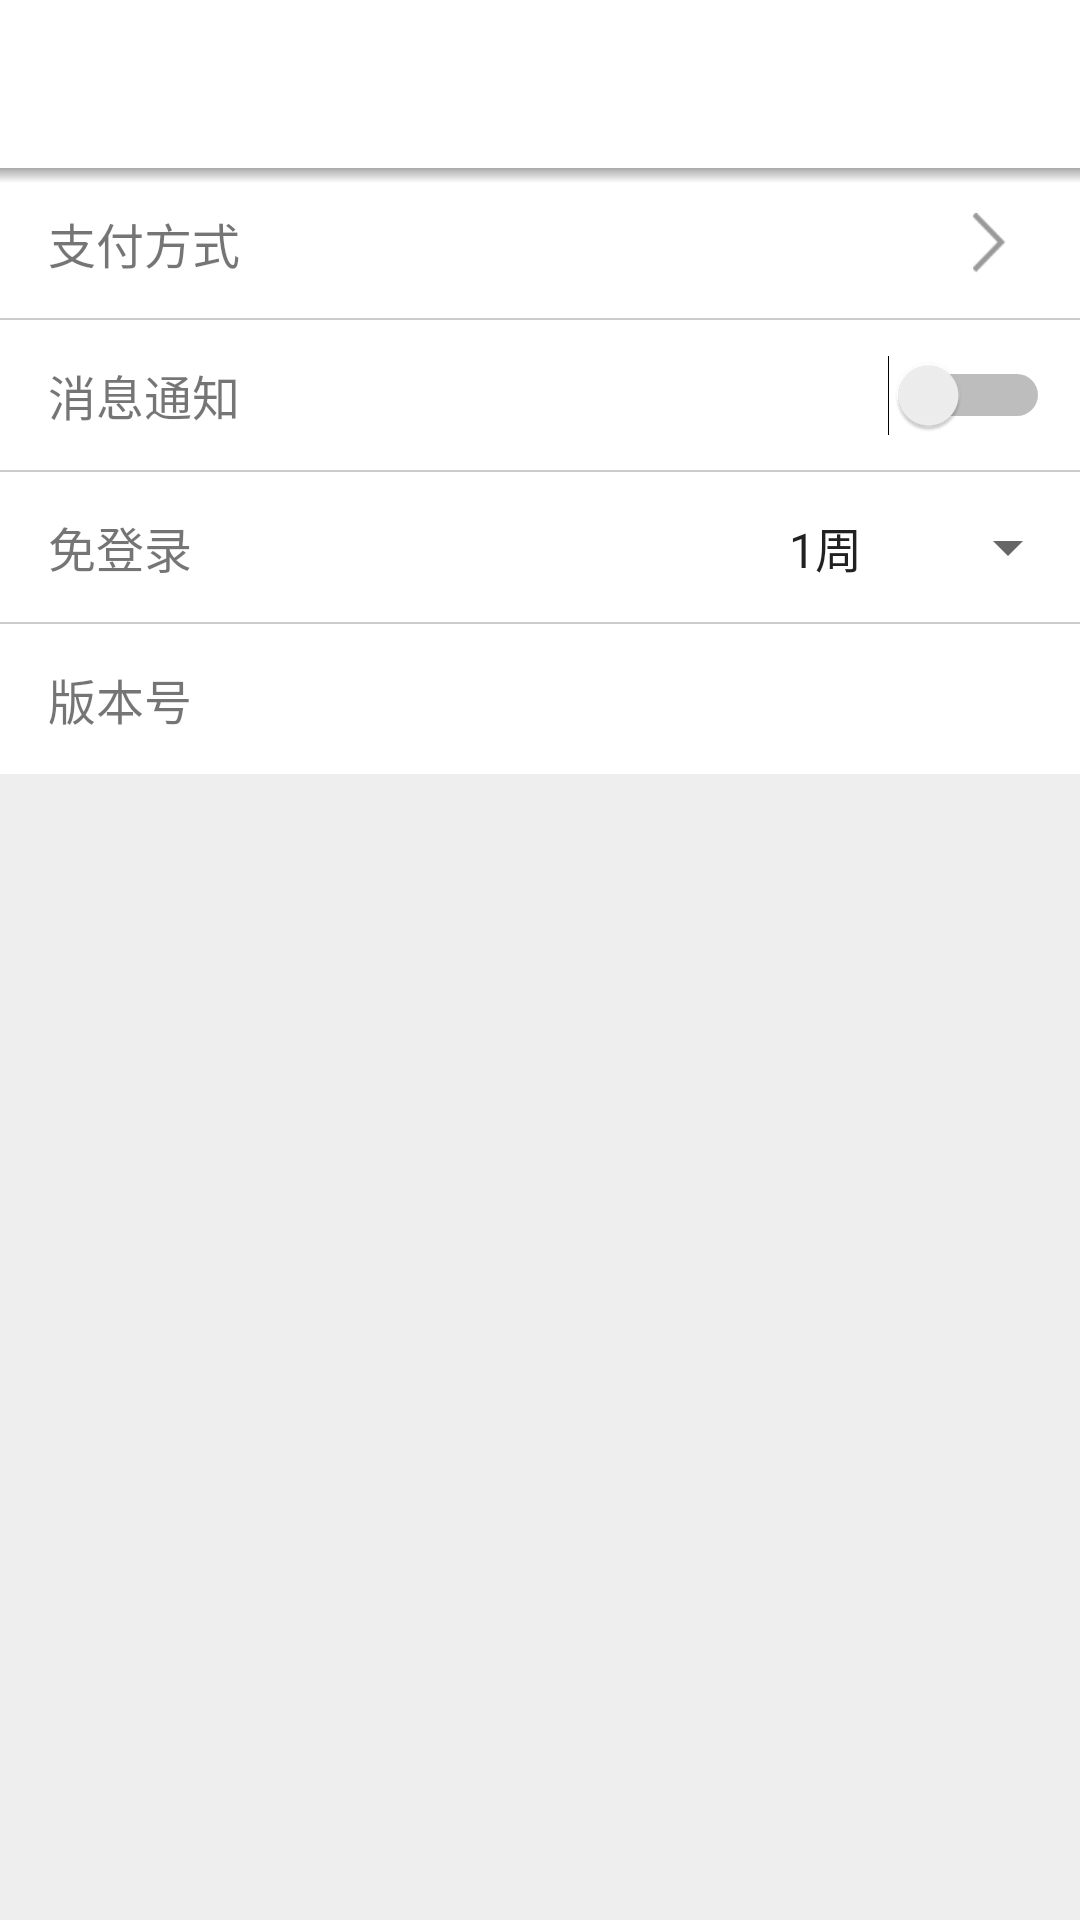

Produce the Android XML layout that renders to this screen, including the resource entries it uses.
<!-- AndroidManifest.xml: application theme AppTheme -->
<!-- res/layout/activity_setting.xml -->
<?xml version="1.0" encoding="utf-8"?>
<android.support.constraint.ConstraintLayout xmlns:android="http://schemas.android.com/apk/res/android"
    xmlns:app="http://schemas.android.com/apk/res-auto"
    xmlns:tools="http://schemas.android.com/tools"
    android:layout_width="match_parent"
    android:layout_height="match_parent"
    tools:context="com.cloudpick.yunna.ui.SettingActivity">

    <LinearLayout
        android:layout_width="match_parent"
        android:layout_height="wrap_content"
        android:orientation="vertical">
        <android.support.v7.widget.Toolbar
            android:id="@+id/tb_setting"
            android:background="@color/colorWhite"
            android:layout_height="?attr/actionBarSize"
            android:layout_width="match_parent" >
        </android.support.v7.widget.Toolbar>
        <FrameLayout
            android:layout_width="match_parent"
            android:layout_height="wrap_content">

            <LinearLayout
                android:layout_width="match_parent"
                android:layout_height="wrap_content"
                android:orientation="vertical">
                <LinearLayout
                    android:layout_width="match_parent"
                    android:layout_height="50dp"
                    android:orientation="horizontal"
                    android:theme="@style/cell">
                    <LinearLayout
                        android:id="@+id/btn_payment_config"
                        android:layout_width="match_parent"
                        android:layout_height="match_parent"
                        android:gravity="center_vertical"
                        android:clickable="true"
                        android:background="?android:attr/selectableItemBackground">
                        <TextView
                            android:layout_width="wrap_content"
                            android:layout_height="wrap_content"
                            android:paddingLeft="16dp"
                            android:textSize="16sp"
                            android:text="@string/tv_payment_title"/>
                        <LinearLayout
                            android:layout_width="match_parent"
                            android:layout_height="match_parent"
                            android:gravity="right|center_vertical"
                            android:orientation="vertical">
                            <ImageView
                                android:layout_width="20dp"
                                android:layout_height="20dp"
                                android:layout_marginRight="20dp"
                                android:src="@drawable/more"/>
                        </LinearLayout>
                    </LinearLayout>
                </LinearLayout>
                <LinearLayout
                    android:layout_width="match_parent"
                    android:layout_height="0.5dp"
                    android:background="@color/colorGrey">
                </LinearLayout>
                <LinearLayout
                    android:id="@+id/ll_notification"
                    android:layout_width="match_parent"
                    android:layout_height="wrap_content"
                    android:orientation="vertical">
                    <LinearLayout
                        android:layout_width="match_parent"
                        android:layout_height="50dp"
                        android:orientation="horizontal"
                        android:gravity="center_vertical"
                        android:theme="@style/cell">
                        <TextView
                            android:layout_width="wrap_content"
                            android:layout_height="wrap_content"
                            android:paddingLeft="16dp"
                            android:textSize="16sp"
                            android:text="@string/tv_notification_title"/>
                        <LinearLayout
                            android:layout_width="match_parent"
                            android:layout_height="match_parent"
                            android:paddingRight="10dp"
                            android:gravity="right|center_vertical">
                            <Switch
                                android:id="@+id/sw_notification"
                                android:layout_width="wrap_content"
                                android:layout_height="50dp"/>
                        </LinearLayout>
                    </LinearLayout>
                    <LinearLayout
                        android:layout_width="match_parent"
                        android:layout_height="0.5dp"
                        android:background="@color/colorGrey">
                    </LinearLayout>
                </LinearLayout>
                <LinearLayout
                    android:layout_width="match_parent"
                    android:layout_height="50dp"
                    android:gravity="center_vertical"
                    android:orientation="horizontal"
                    android:theme="@style/cell">
                    <TextView
                        android:layout_width="wrap_content"
                        android:layout_height="wrap_content"
                        android:paddingLeft="16dp"
                        android:textSize="16sp"
                        android:text="@string/tv_auto_login_title"/>
                    <LinearLayout
                        android:layout_width="match_parent"
                        android:layout_height="match_parent"
                        android:gravity="right|center_vertical">
                        <Spinner
                            android:id="@+id/sp_token_expiredIn"
                            android:layout_width="wrap_content"
                            android:layout_height="wrap_content"
                            android:textSize="16sp"
                            android:entries="@array/expiredin"/>
                    </LinearLayout>
                </LinearLayout>
                <LinearLayout
                    android:layout_width="match_parent"
                    android:layout_height="0.5dp"
                    android:background="@color/colorGrey">
                </LinearLayout>
                <LinearLayout
                    android:layout_width="match_parent"
                    android:layout_height="50dp"
                    android:gravity="center_vertical"
                    android:orientation="horizontal"
                    android:theme="@style/cell">
                    <TextView
                        android:layout_width="wrap_content"
                        android:layout_height="wrap_content"
                        android:paddingLeft="16dp"
                        android:textSize="16sp"
                        android:text="@string/tv_version_title"/>
                    <LinearLayout
                        android:layout_width="match_parent"
                        android:layout_height="match_parent"
                        android:gravity="right|center_vertical">
                        <TextView
                            android:id="@+id/tv_version"
                            android:layout_width="wrap_content"
                            android:layout_height="wrap_content"
                            android:textSize="16sp"
                            android:layout_marginRight="20dp" />
                    </LinearLayout>

                </LinearLayout>
            </LinearLayout>



            <View android:layout_width="match_parent"
                android:layout_height="5dp"
                android:background="@drawable/toolbar_dropshadow"/>
        </FrameLayout>

    </LinearLayout>


</android.support.constraint.ConstraintLayout>
<!-- resources referenced by this layout -->
<resources>
  <string-array name="expiredin">
          <item>1周</item>
          <item>1个月</item>
          <item>3个月</item>
          <item>6个月</item>
          <item>9个月</item>
          <item>1年</item>
      </string-array>
  <color name="colorGrey">#ccc</color>
  <color name="colorWhite">#fff</color>
  <!-- drawable more: png bitmap (drawable, 1523 bytes) -->
  <!-- drawable toolbar_dropshadow (drawable) -->
  <?xml version="1.0" encoding="utf-8"?>
  <shape xmlns:android="http://schemas.android.com/apk/res/android"
      android:shape="rectangle">
  
      <gradient android:startColor="@android:color/transparent"
          android:endColor="@color/colorDarkGrey"
          android:angle="90"/>
  </shape>
  <string name="tv_auto_login_title">免登录</string>
  <string name="tv_notification_title">消息通知</string>
  <string name="tv_payment_title">支付方式</string>
  <string name="tv_version_title">版本号</string>
  <style name="cell" parent="Theme.AppCompat.Light">
          <item name="android:background">@color/colorWhite</item>
      </style>
  <style name="AppTheme" parent="Theme.AppCompat.Light.NoActionBar">
          
          <item name="colorPrimary">@color/colorDefault</item>
          <item name="colorPrimaryDark">@color/colorLightBlack</item>
          <item name="colorAccent">@color/colorDefault</item>
          <item name="android:windowBackground">@color/colorLightGrey</item>
      </style>
  <color name="colorDarkGrey">#aaa</color>
  <color name="colorDefault">#E67E22</color>
  <color name="colorLightBlack">#999</color>
  <color name="colorLightGrey">#eee</color>
</resources>
